Run: headless pygame with SDL's dummy video driver; simulated clock (each Clock.tick advances the game by its frame time, no real sleeping); random seed 0; keys injected as events and as key.get_pressed() state; no mouse input.
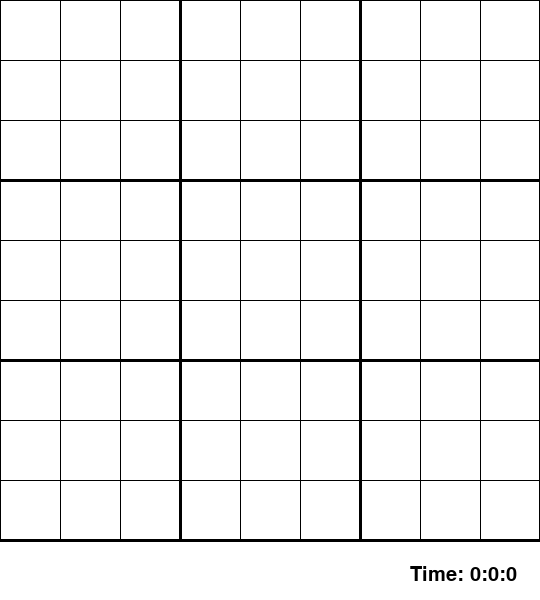
Frame 1 of 4 · flips 1–60 · no input
Frame 2 of 4 · flips 61–180 · tapped SPACE, RETURN · held RIGHT (→), D · screen unchanged from frame 1, image omitted
Frame 3 of 4 · flips 181–300 · held DOWN (↓), S · screen unchanged from frame 2, image omitted
Frame 4 of 4 · flips 301–420 · held LEFT (←), A, UP (↑), W · screen unchanged from frame 3, image omitted

The pygame program that drew these frames:

import pygame
import time
pygame.font.init()

class Grid:
    board = [
        [0, 0, 2, 0, 9, 0, 0, 0, 5],
        [0, 0, 0, 8, 3, 0, 6, 0, 4],
        [7, 6, 0, 0, 5, 0, 9, 2, 0],
        [0, 5, 0, 3, 0, 0, 0, 1, 8],
        [0, 0, 0, 0, 0, 4, 0, 0, 7],
        [0, 0, 0, 0, 0, 0, 0, 0, 0],
        [2, 1, 0, 0, 0, 0, 0, 0, 0],
        [8, 0, 0, 6, 0, 0, 0, 0, 0],
        [3, 0, 0, 0, 0, 0, 0, 4, 0]
    ]
    
    def __init__(self, rows, cols, width, height, window):
        self.rows = rows
        self.cols = cols
        self.width = width
        self.height = height
        self.window = window
        
    def draw(self):
        space = self.width / 9
        for i in range(self.rows + 1):
            if i % 3 == 0 and i != 0:
                thickness = 3
            else:
                thickness = 1
            #columns
            pygame.draw.line(self.window, (0, 0, 0), (i * space, 0), (i * space, self.width), thickness)
            #rows
            pygame.draw.line(self.window, (0, 0, 0), (0, i * space), (self.width, i * space), thickness)


class Square:
    rows = 9
    cols = 9

    def __init__(self, value, row, col, width, height):
        self.temp = 0
        self.value = value
        self.row = row
        self.col = col
        self.width = width
        self.height = height
        self.selected = False
    
    def set_val(self, val):
        self.value = val
    
    def set_temp(self, val):
        self.temp = val
    

def draw_window(win, board, time):
    win.fill((255,255,255))
    text = pygame.font.SysFont('comicsans', size = 30)
    time_text = text.render("Time: " + format_time(time), 1, (0,0,0))
    win.blit(time_text, (540 - 130, 565))
    board.draw()

def format_time(secs):
    sec = secs % 60
    min = secs // 60
    hour = min // 60
    
    result = str(hour) + ":" + str(min) + ":" + str(sec)
    return result

def valid(board, row, col, num):
    #check row
    for i in range(0, len(board)):
        if board[row][i] == num:
            return False
    #check column
    for i in range(0, len(board)):
        if board[i][col] == num:
            return False
    #check sub-grid
    row_start = row - row % 3
    col_start = col - col % 3
    for i in range(row_start, row_start + 3):
        for j in range(col_start, col_start + 3):
            if board[i][j] == num:
                return False
    #valid attempted number
    return True

def find_empty_space(board, pos):
    for i in range(len(board)):
        for j in range(len(board[0])):
            if board[i][j] == 0:
                pos[0] = i
                pos[1] = j
                return True
    return False

def solve(board):
    pos = [0,0]
    if not find_empty_space(board, pos):
        return True
    row = pos[0]
    col = pos[1]
    for num in range(1, 10):
        if valid(board, row, col, num):
            board[row][col] = num
            if solve(board):
                return True
            else:
                board[row][col] = 0
    #no solution
    return False
def main():
    win = pygame.display.set_mode((540,600))
    pygame.display.set_caption("Sudoku")
    board = Grid(9, 9, 540, 540, win)
    run = True
    start = time.time()
    while run:
        playing_time = round(time.time() - start)
        for event in pygame.event.get():
            if event.type == pygame.QUIT:
                run = False
        draw_window(win, board, playing_time)
        pygame.display.update()
main()
pygame.quit()
